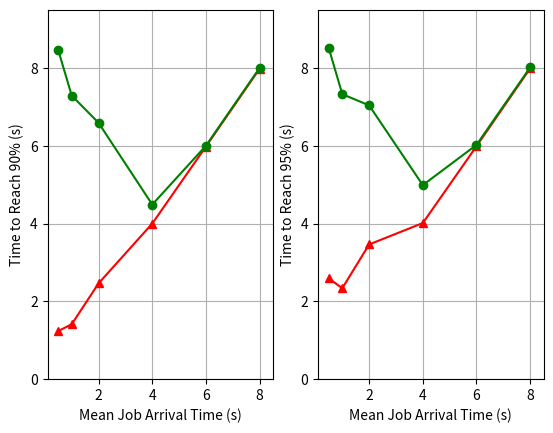

The script that saved this image: (Note: this script raises an exception after producing the figure.)

import matplotlib.pyplot as plt
import numpy

slaq90 = [1.2375, 1.4125, 2.4625, 4, 5.98, 7.98]
noslaq90 = [8.45, 7.2875, 6.5875, 4.4875, 6, 8]

slaq95 = [2.5875, 2.3375, 3.4625, 4.0125, 5.9875, 7.9875]
noslaq95 = [8.5, 7.325, 7.0375, 4.9875, 6.0215, 8.0125]

mean_arr_time = [0.5, 1, 2, 4, 6, 8]

fig, (ax1, ax2) = plt.subplots(1,2, sharex=True)
l1,= ax1.plot(mean_arr_time, slaq90, '-r^', label='SLAQ')
l2,= ax1.plot(mean_arr_time, noslaq90, '-go', label='Fair Resource')
ax1.grid(True)
ax1.set_xlim(0.1, 8.5)
ax1.set_ylim(0, 9.5)
ax1.set_xlabel("Mean Job Arrival Time (s)")
ax1.set_ylabel("Time to Reach 90% (s)")

l3,= ax2.plot(mean_arr_time, slaq95, '-r^')
l4,= ax2.plot(mean_arr_time, noslaq95,'-go')
ax2.grid(True)
ax2.set_xlim(0.1, 8.5)
ax2.set_ylim(0, 9.5)
ax2.set_xlabel("Mean Job Arrival Time (s)")
ax2.set_ylabel("Time to Reach 95% (s)")

fig.legend((l1, l2),  ('SLAQ', 'Fair Resources'), 'upper center')
plt.show()
